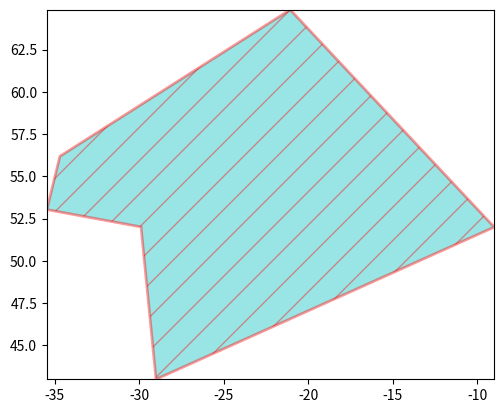
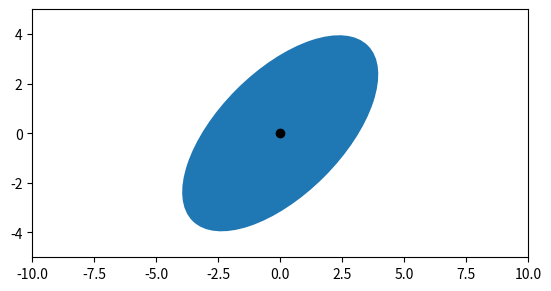
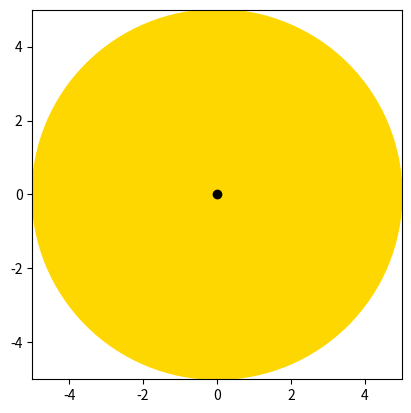
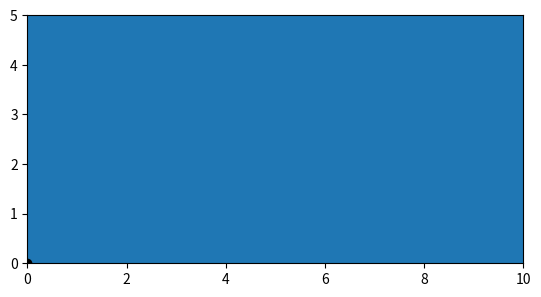
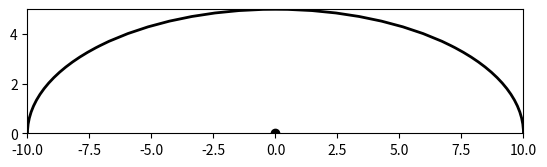

The matplotlib source for these figures, in order:
# ---
# jupyter:
#   jupytext:
#     formats: ipynb,py
#     text_representation:
#       extension: .py
#       format_name: light
#       format_version: '1.5'
#       jupytext_version: 1.7.1
#   kernelspec:
#     display_name: Python 3
#     language: python
#     name: python3
# ---

# # Geometrical forms
#
# The drawing of geometrical forms is achieved by using the objects of the [matplotlib.patches](https://matplotlib.org/3.1.1/api/patches_api.html) module.
#
# Once a `Patches` object is created, it must be added to the current axes by using the `add_artist` method.
#
# <div class='alert alert-warning'>
#     <strong>Warning! </strong> The limits of the axis must be set manually using the <i>set_xlim</i> and <i>set_ylim</i> methods. 
# </div>

import numpy as np
import matplotlib.patches as patch
import matplotlib.pyplot as plt

# ## Polygons
#
# A polygon can be draw by providing a `(N, 2)` array containing the X and Y coordinates.

# +
px = np.array([-21.065, -34.685, -35.459, -29.887, -29., -29, -9])
py = np.array([64.86, 56.189, 53.036, 52.011, 43., 43,52])
xy = np.transpose(np.array([px, py])) # 7 x 2

fig = plt.figure()
ax = plt.gca()
ax.set_aspect('equal')
p = patch.Polygon(xy, closed=True, 
               fill=True, hatch='/', alpha=0.4, facecolor='c', 
               edgecolor='r', linewidth=2) 
ax.set_xlim(px.min(), px.max())
ax.set_ylim(py.min(), py.max())
ax.add_artist(p)
plt.show()
# -

# ## Ellipse

xy_center = [0, 0]
fig = plt.figure()
ax = plt.gca()
ax.set_aspect('equal')
plt.plot(xy_center[0], xy_center[1], marker='o', color='k', linestyle='none')
p = patch.Ellipse(xy_center, height=5, width=10, angle=45, 
                  fill=True, linewidth=2) 
ax.set_xlim(-10, 10)
ax.set_ylim(-5, 5)
ax.add_artist(p)
plt.show()

# ## Circles

# +
xy_center = [0, 0]

plt.figure()
ax = plt.gca()
ax.set_aspect('equal', 'box')
plt.plot(xy_center[0], xy_center[1], marker='o', color='k', linestyle='none')
p = patch.Circle(xy_center, radius=5, fill=True, color='Gold') 
ax.add_artist(p)
ax.set_xlim(-5, 5)
ax.set_ylim(-5, 5)
plt.show()
# -

# ## Rectangles

# +
xy_center = [0, 0]

plt.figure()
ax = plt.gca()
ax.set_aspect('equal')
plt.plot(xy_center[0], xy_center[1], marker='o', color='k', linestyle='none')
# here, coord is lower left!
p = patch.Rectangle(xy_center, height=5, width=10, angle=0, 
                  fill=True, linewidth=2) 
plt.xlim(0, 10)
plt.ylim(0, 5)
ax.add_artist(p)
plt.show()
# -

# ## Arcs

# +
xy_center = [0, 0]

plt.figure()
ax = plt.gca()
ax.set_aspect('equal')
# cannot be filled!
plt.plot(xy_center[0], xy_center[1], marker='o', color='k', linestyle='none')
hyp = np.sqrt(10**2 + 20**2)
p = patch.Arc(xy_center, height=10, width=20, angle=0, theta1=0, theta2=180, linewidth=2)
plt.xlim(-10, 10)
plt.ylim(0, 5)
ax.add_artist(p)
plt.show()
